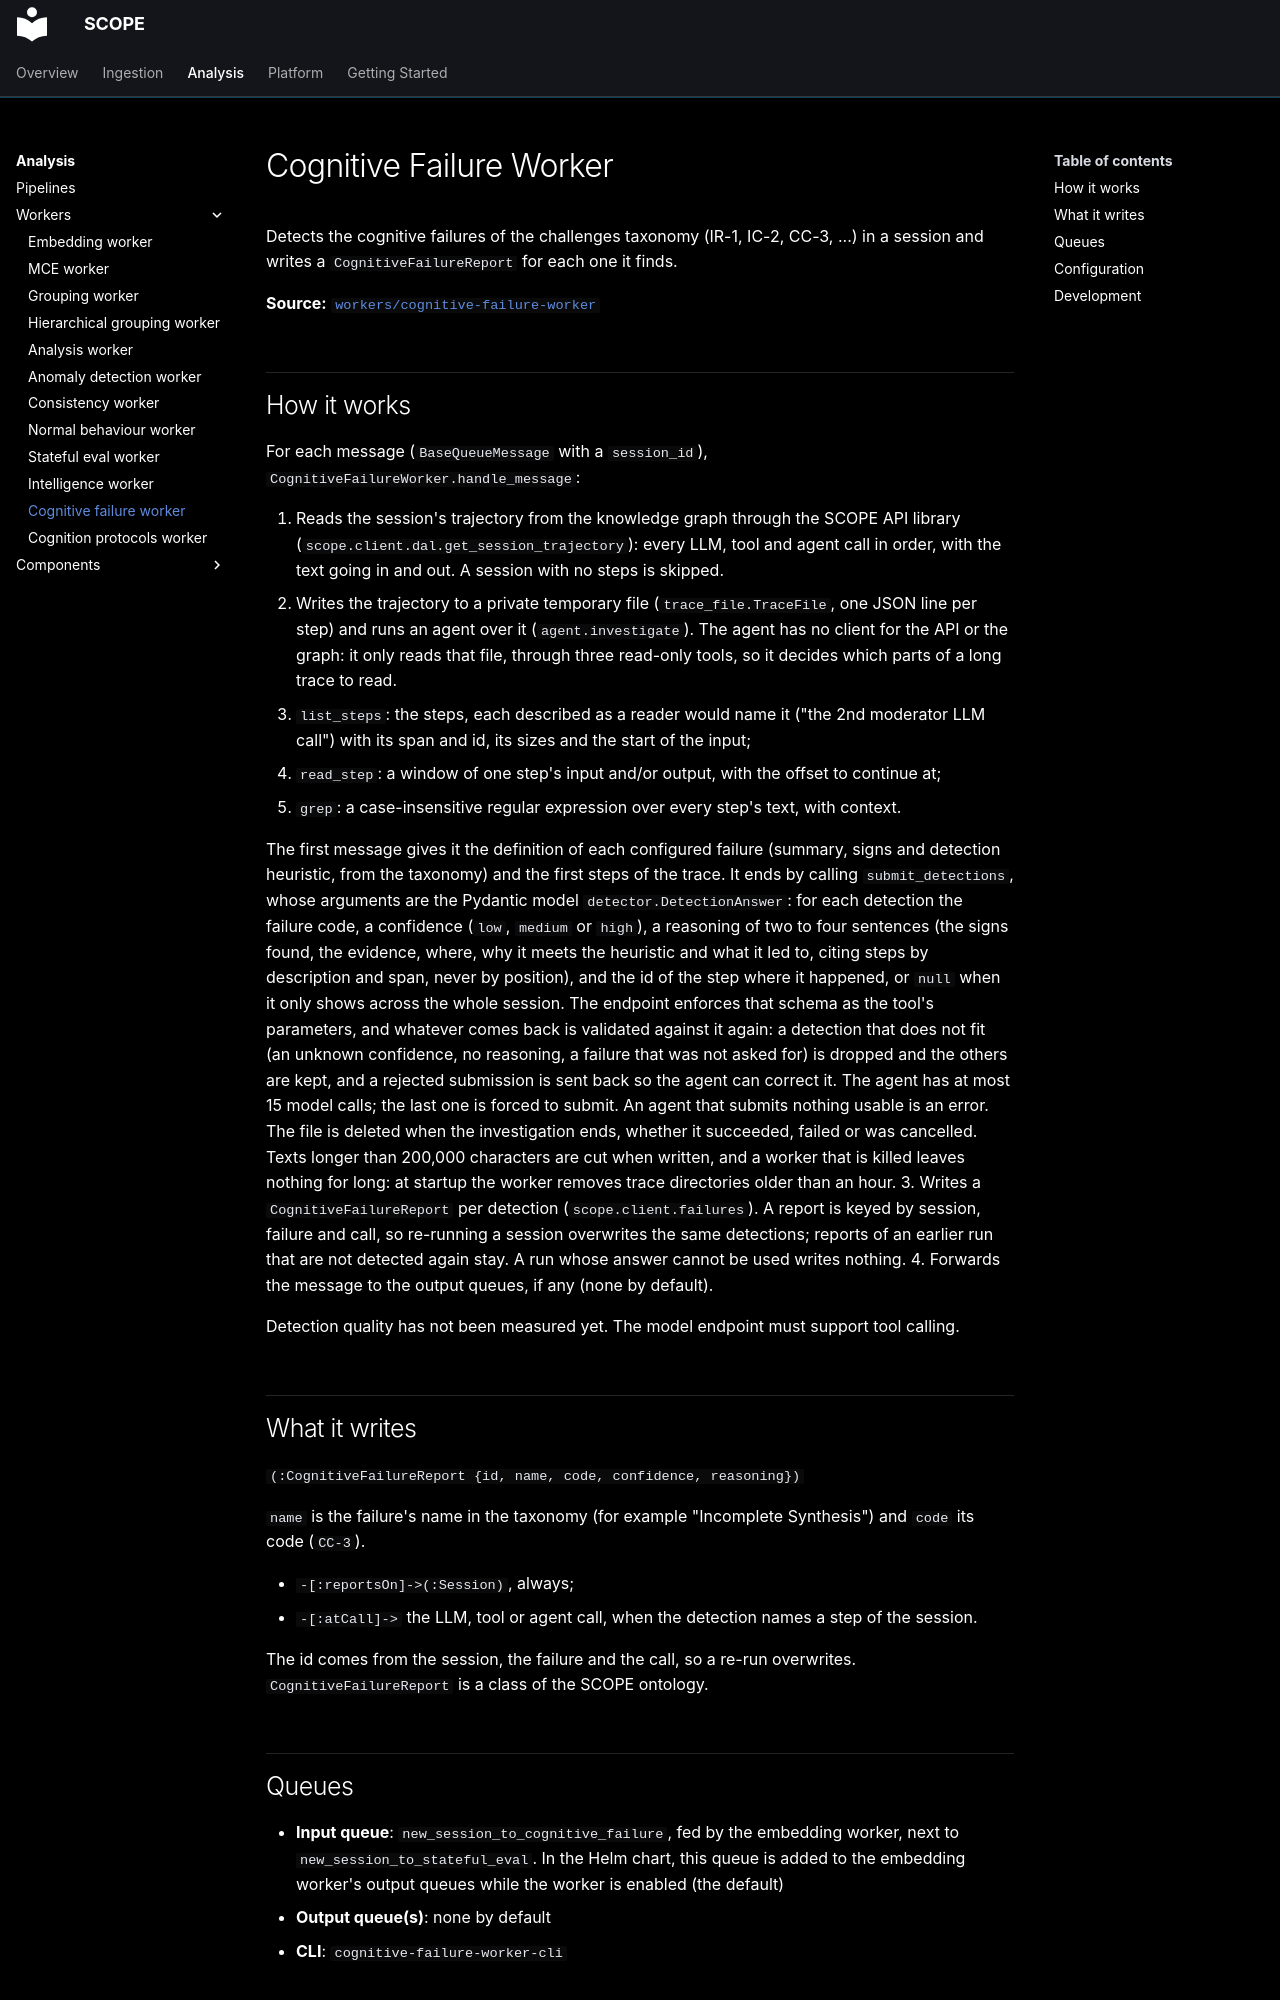

repository: ioc-project/scope · page: analysis/workers/cognitive-failure-worker/index.html · generator: mkdocs

# Cognitive Failure Worker

Detects the cognitive failures of the challenges taxonomy (IR-1, IC-2, CC-3, ...) in a session and writes
a `CognitiveFailureReport` for each one it finds.

**Source:** [`workers/cognitive-failure-worker`](https://github.com/ioc-project/scope/tree/main/backend/workers/cognitive-failure-worker)

## How it works

For each message (`BaseQueueMessage` with a `session_id`), `CognitiveFailureWorker.handle_message`:

1. Reads the session's trajectory from the knowledge graph through the SCOPE API library
   (`scope.client.dal.get_session_trajectory`): every LLM, tool and agent call in order, with the text going in
   and out. A session with no steps is skipped.
2. Writes the trajectory to a private temporary file (`trace_file.TraceFile`, one JSON line per step) and runs an
   agent over it (`agent.investigate`). The agent has no client for the API or the graph: it only reads that
   file, through three read-only tools, so it decides which parts of a long trace to read.
   - `list_steps`: the steps, each described as a reader would name it ("the 2nd moderator LLM call") with its
     span and id, its sizes and the start of the input;
   - `read_step`: a window of one step's input and/or output, with the offset to continue at;
   - `grep`: a case-insensitive regular expression over every step's text, with context.

   The first message gives it the definition of each configured failure (summary, signs and detection
   heuristic, from the taxonomy) and the first steps of the trace. It ends by calling `submit_detections`,
   whose arguments are the Pydantic model `detector.DetectionAnswer`: for each detection the failure code, a
   confidence (`low`, `medium` or `high`), a reasoning of two to four sentences (the signs found, the evidence, where, why it meets the heuristic and
   what it led to, citing steps by description and span, never by position), and the id of the step where it happened, or
   `null` when it only shows across the whole session. The endpoint enforces that schema as the tool's
   parameters, and whatever comes back is validated against it again: a detection that does not fit (an
   unknown confidence, no reasoning, a failure that was not asked for) is dropped and the others are kept, and
   a rejected submission is sent back so the agent can correct it. The agent has at most 15 model calls; the
   last one is forced to submit. An agent that submits nothing usable is an error.
   The file is deleted when the investigation ends, whether it succeeded, failed or was cancelled. Texts
   longer than 200,000 characters are cut when written, and a worker that is killed leaves nothing for long:
   at startup the worker removes trace directories older than an hour.
3. Writes a `CognitiveFailureReport` per detection (`scope.client.failures`). A report is keyed by session,
   failure and call, so re-running a session overwrites the same detections; reports of an earlier run that
   are not detected again stay. A run whose answer cannot be used writes nothing.
4. Forwards the message to the output queues, if any (none by default).

Detection quality has not been measured yet. The model endpoint must support tool calling.
